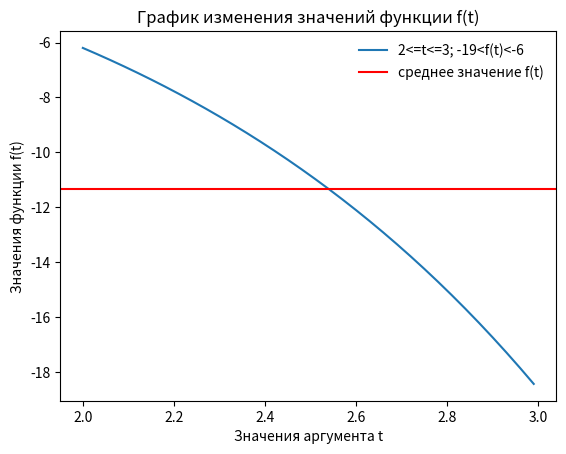
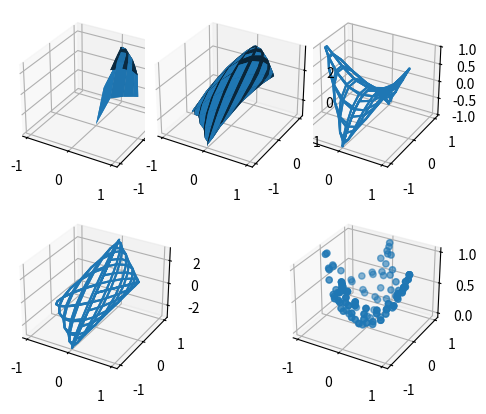

These charts were generated, in order, by the following Python code:
import numpy as np
import pandas as pd
from matplotlib import pyplot as plt

# Задание 1
Fun_x = np.array([0])
t = 2
while(t <= 3):
    y = np.log(np.fabs(1.3 + t)) - np.exp(t)
    Fun_x = np.append(Fun_x, y)
    t += 0.03
X = np.arange(2, 3, 0.03)
Fun_x = np.delete(Fun_x, 0)
Res = pd.DataFrame({"t": X, "f(t)": Fun_x})
print(Res)
print("Наибольшее значение - {}".format(Fun_x.max()))
print("Наименьшее значение - {}".format(Fun_x.min()))
print("Среднее значение - {}".format(Fun_x.mean()))
print("Количество элементов массива значений функции f(t) - {}".format(Fun_x.size))
print("Отсортированный по убыванию numpy-массив функций f(t)")
print(np.sort(Fun_x, axis=-1))

plt.plot(X, Fun_x, label="2<=t<=3; -19<f(t)<-6")
plt.axhline(y=Fun_x.mean(), color="red", label="среднее значение f(t)")
plt.title("График изменения значений функции f(t)")
plt.xlabel("Значения аргумента t")
plt.ylabel("Значения функции f(t)")
plt.legend(loc = "upper right", frameon = False)

plt.show()

# Задание 2

u, v = np.mgrid[0:2*np.pi:20j, 0:np.pi:10j]
x = np.cos(u) * np.sin(v)
y = np.cos(v) * np.sin(u)
z1 = x**0.25 + y**0.25
z2 = x ** 2 - y ** 2
z3 = 2*x +3*y
z4 = x**2 + y**2
z5 = 2 + 2*x + 2*y -x**2 - y**2

fig = plt.figure()
ax = fig.add_subplot(2, 2, 1, projection='3d')
ax.plot_surface(x, y, z1)
ax = fig.add_subplot(2, 2, 2, projection='3d')
ax.plot_wireframe(x, y, z2)
ax = fig.add_subplot(2, 2, 3, projection='3d')
ax.plot_wireframe(x, y, z3)
ax = fig.add_subplot(2, 2, 4, projection='3d')
ax.scatter(x, y, z4)
ax = fig.add_subplot(2, 1, 1, projection='3d')
ax.plot_surface(x, y, z5)
plt.show()